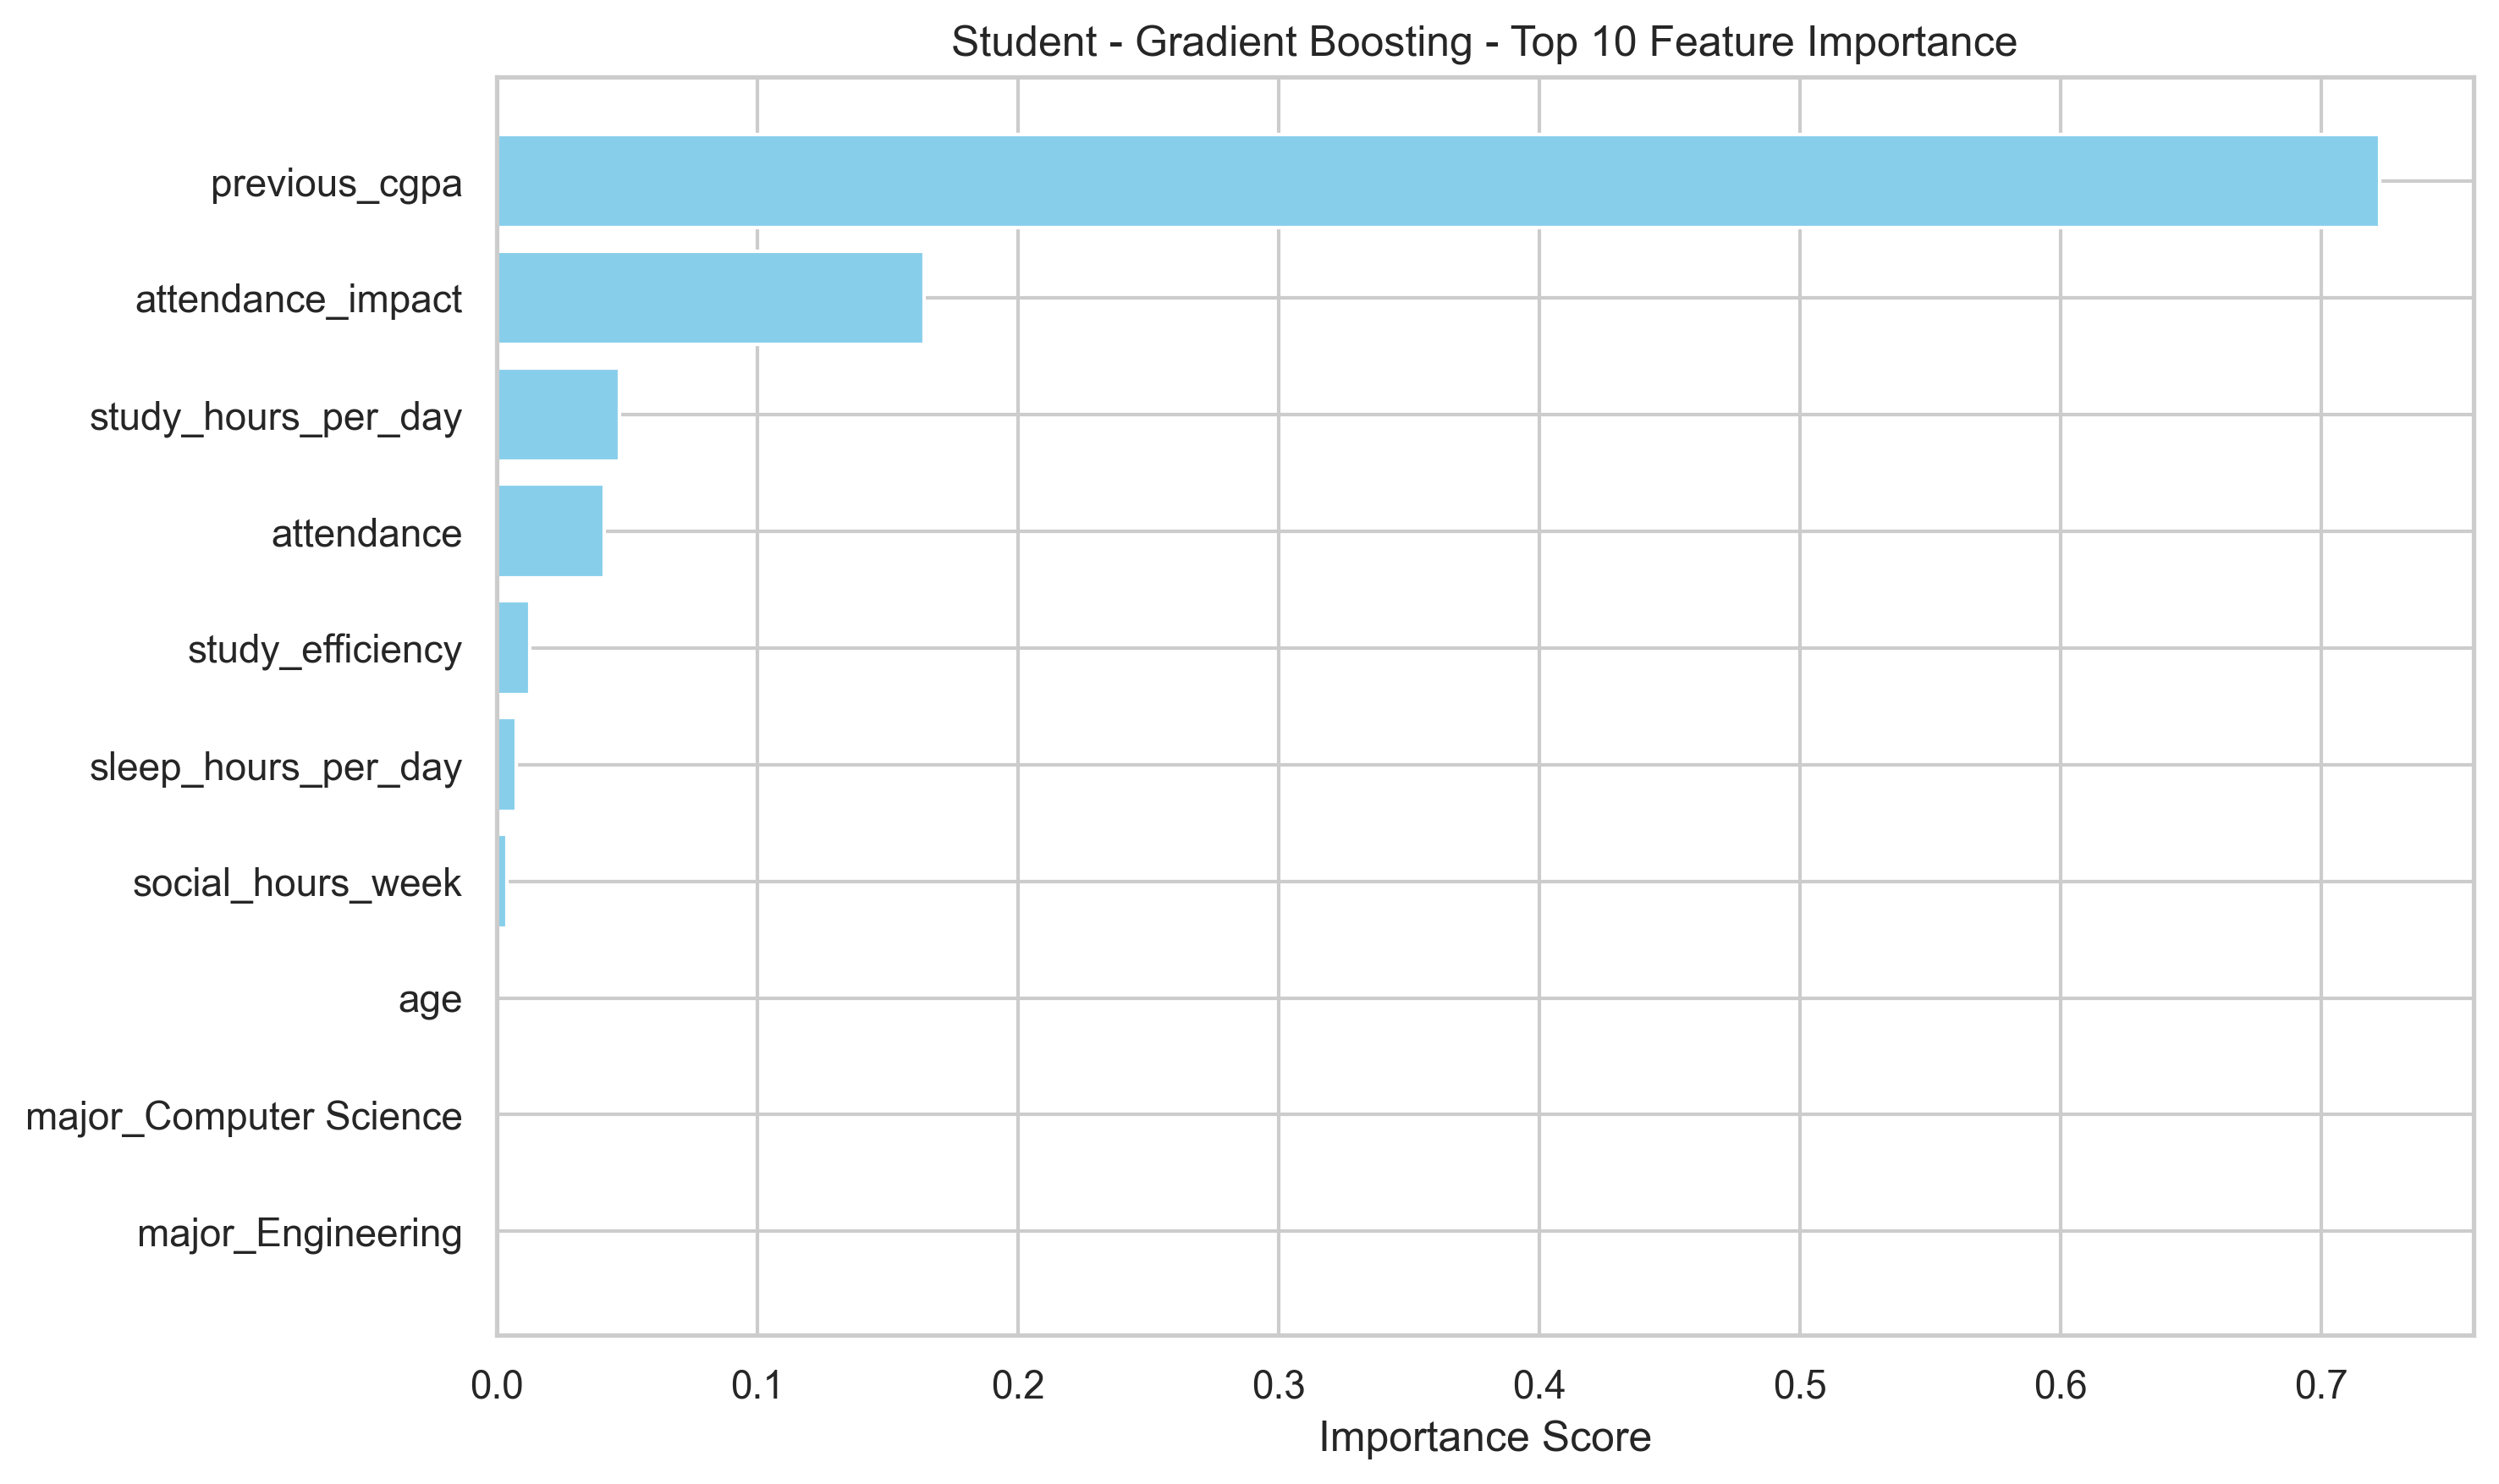

Values plotted in this chart, from the file beside it:
Feature, Importance
previous_cgpa, 0.7225
attendance_impact, 0.164
study_hours_per_day, 0.04711
attendance, 0.04151
study_efficiency, 0.01283
sleep_hours_per_day, 0.00765
social_hours_week, 0.004076
age, 0.0002435
major_Computer Science, 7.424868530995196e-05
major_Engineering, 1.0922450270238097e-05
